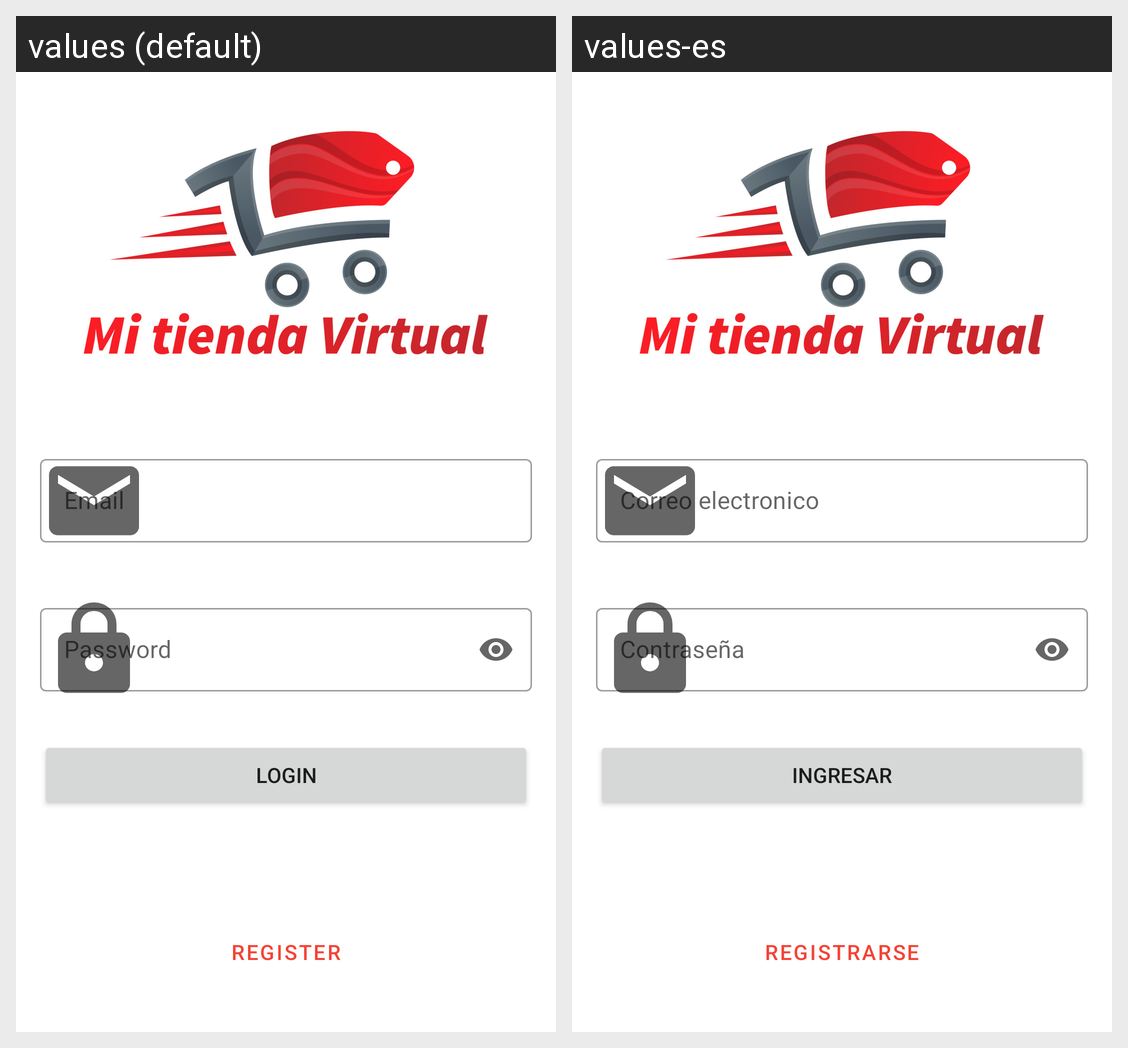

The Android screen above is rendered under two locales of the same app. Produce the string resources it draws, with the default and per-locale values.
Android screen res/layout/activity_main.xml rendered under 2 locales, left to right: values (default), values-es. Device: Nexus 5 (rendered at 1080×1920; each locale shown at half size, 540×960, under a caption strip naming it); theme Theme.Marketplace.
Strings drawn on this screen, with the default value and each locale's value (text and hints the layout hard-codes, and strings that could not be matched under every locale, appear in the picture but are not listed):

txt_password
  values: Password
  values-es: Contraseña

btn_login
  values: LOGIN
  values-es: INGRESAR

btn_register
  values: REGISTER
  values-es: REGISTRARSE
